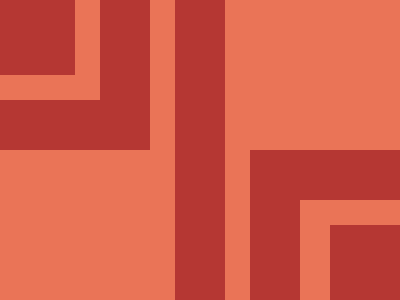

Write the HTML and CSS that draws this image.

<!-- file: compound.html -->
<div class="mid"></div>
<div class="tlv"></div>
<div class="tlh"></div>
<div class="tlc"></div>
<div class="brv"></div>
<div class="brh"></div>
<div class="brc"></div>

<link rel="stylesheet" href="style.css">

/* file: style.css */
  body {
    background: #EA7457;
  }
  .mid {
    width: 50px;
    height: 300px;
    background: #B53733;
    position: absolute;
    margin: auto;
    top: 0; bottom: 0; left: 0; right: 0;
  }
  .tlv {
    width: 50px;
    height: 150px;
    background: #B53733;
    position: absolute;
    margin: auto;
    top: -150; bottom: 0; left: -150; right: 0;
  }
  .tlh {
    width: 150px;
    height: 50px;
    background: #B53733;
    position: absolute;
    margin: auto;
    top: -50; bottom: 0; left: -250; right: 0;
  }
  .tlc {
    width: 80px;
    height: 80px;
    background: #B53733;
    position: absolute;
    margin: auto;
    top: -230; bottom: 0; left: -330; right: 0;
  }
  .brv {
    width: 50px;
    height: 150px;
    background: #B53733;
    position: absolute;
    margin: auto;
    top: 150; bottom: 0; left: 150; right: 0;
  }
  .brh {
    width: 150px;
    height: 50px;
    background: #B53733;
    position: absolute;
    margin: auto;
    top: 50; bottom: 0; left: 250; right: 0;
  }
  .brc {
    width: 80px;
    height: 80px;
    background: #B53733;
    position: absolute;
    margin: auto;
    top: 230; bottom: 0; left: 330; right: 0;
  }
  
